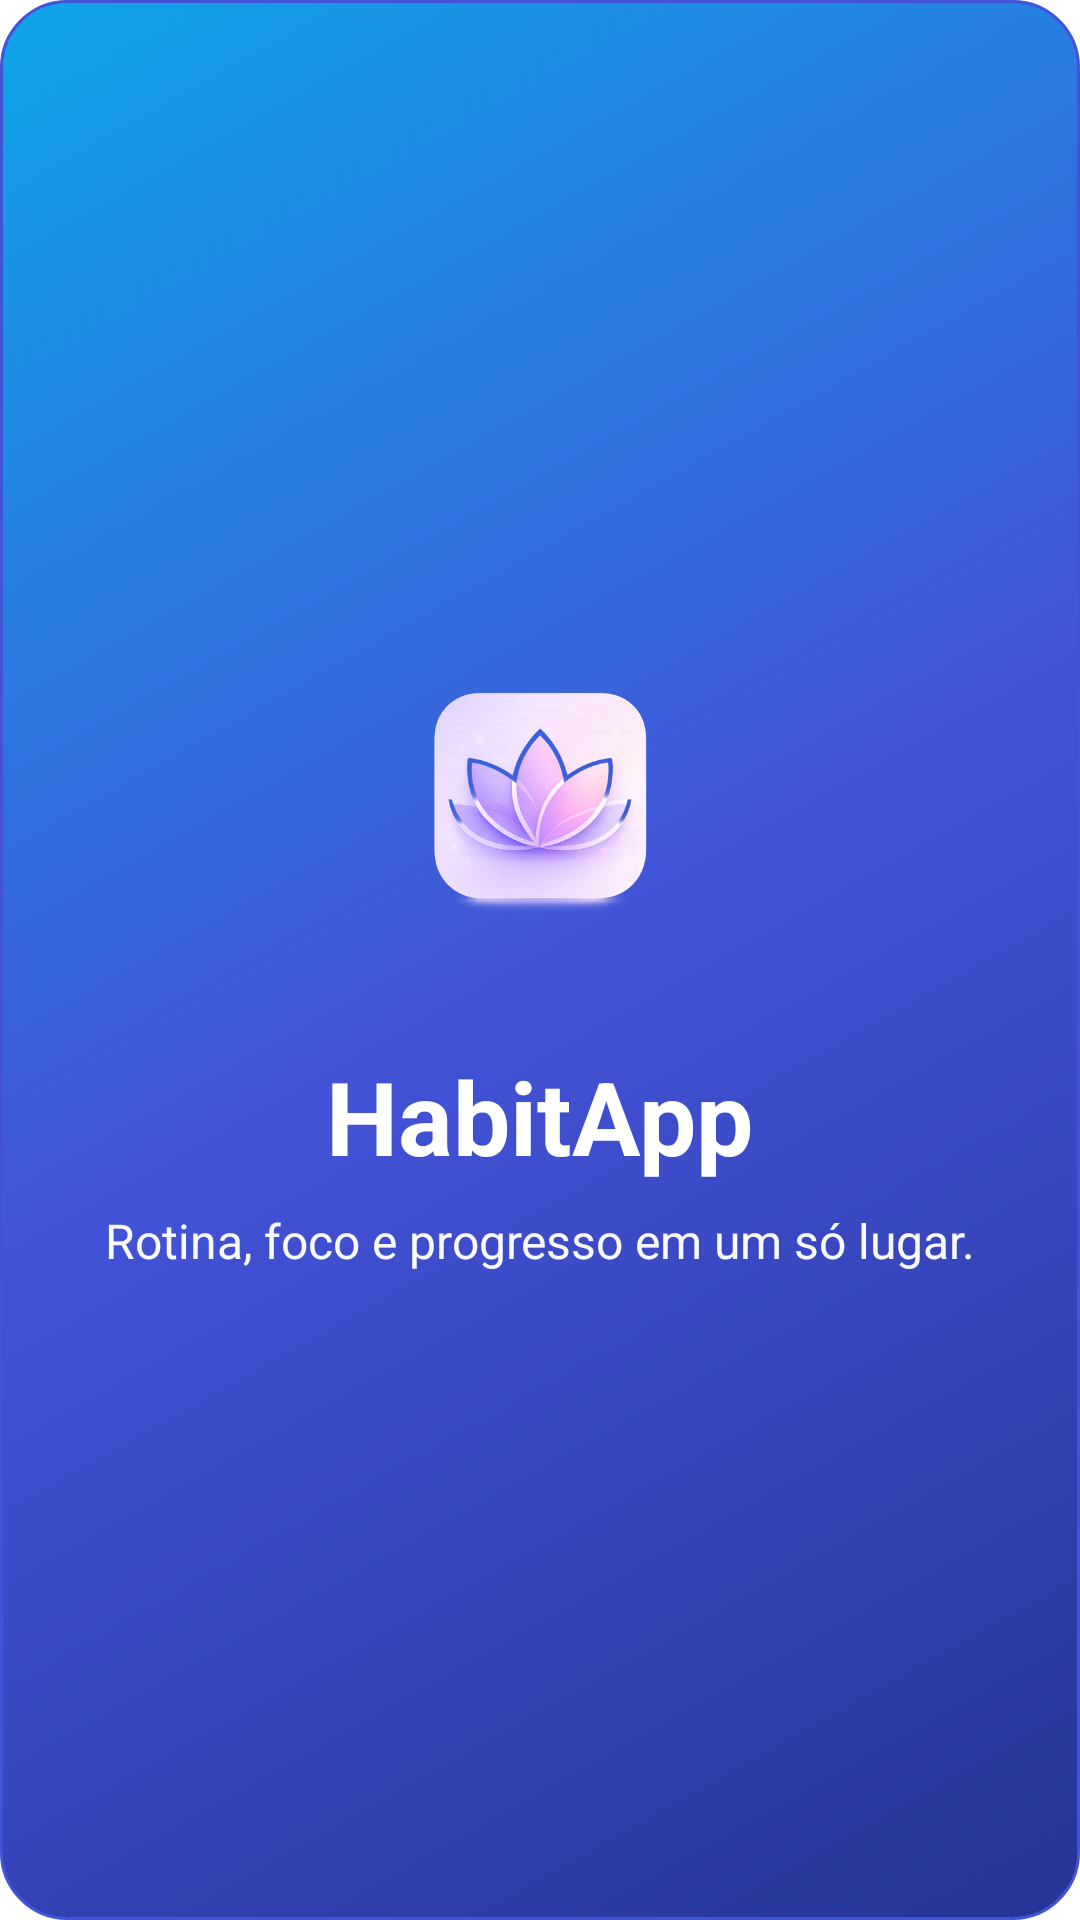

Produce the Android XML layout that renders to this screen, including the resource entries it uses.
<!-- AndroidManifest.xml: application theme Theme.HabitApp -->
<!-- res/layout/activity_splash.xml -->
<?xml version="1.0" encoding="utf-8"?>
<LinearLayout xmlns:android="http://schemas.android.com/apk/res/android"
    android:layout_width="match_parent"
    android:layout_height="match_parent"
    android:background="@drawable/bg_score_gradient"
    android:gravity="center"
    android:orientation="vertical"
    android:padding="32dp">

    <ImageView
        android:id="@+id/imgSplashLogo"
        android:layout_width="112dp"
        android:layout_height="112dp"
        android:contentDescription="@string/app_name"
        android:src="@drawable/ic_app_icon" />

    <TextView
        android:layout_width="wrap_content"
        android:layout_height="wrap_content"
        android:layout_marginTop="22dp"
        android:text="@string/app_name"
        android:textColor="@color/white"
        android:textSize="34sp"
        android:textStyle="bold" />

    <TextView
        android:layout_width="match_parent"
        android:layout_height="wrap_content"
        android:layout_marginTop="8dp"
        android:gravity="center"
        android:text="Rotina, foco e progresso em um só lugar."
        android:textColor="@color/hero_text_soft"
        android:textSize="16sp" />
</LinearLayout>
<!-- resources referenced by this layout -->
<resources>
  <color name="hero_text_soft">#F8FAFC</color>
  <color name="white">#FFFFFFFF</color>
  <!-- drawable bg_score_gradient (drawable) -->
  <?xml version="1.0" encoding="utf-8"?>
  <shape xmlns:android="http://schemas.android.com/apk/res/android">
      <gradient
          android:angle="135"
          android:centerColor="@color/score_center"
          android:endColor="@color/score_end"
          android:startColor="@color/score_start" />
      <stroke
          android:width="1dp"
          android:color="@color/primary" />
      <corners android:radius="22dp" />
  </shape>
  <!-- drawable ic_app_icon (drawable) -->
  <vector xmlns:android="http://schemas.android.com/apk/res/android"
      android:width="108dp"
      android:height="108dp"
      android:viewportWidth="108"
      android:viewportHeight="108">
      <path
          android:fillColor="#101828"
          android:pathData="M0,0h108v108h-108z" />
      <path
          android:fillColor="#165DFF"
          android:pathData="M0,0h108v108h-108z"
          android:fillAlpha="0.72" />
      <path
          android:fillColor="#12B76A"
          android:pathData="M0,64c18,-16 34,-22 51,-17c22,6 35,24 57,10v51H0z"
          android:fillAlpha="0.95" />
      <path
          android:fillColor="#FFB020"
          android:pathData="M76,0h32v45c-14,-2 -24,-15 -32,-45z"
          android:fillAlpha="0.9" />
      <path
          android:fillColor="#FFFFFFFF"
          android:pathData="M33,30h42c4.42,0 8,3.58 8,8v32c0,4.42 -3.58,8 -8,8H33c-4.42,0 -8,-3.58 -8,-8V38c0,-4.42 3.58,-8 8,-8zM40,48c-2.21,0 -4,1.79 -4,4s1.79,4 4,4s4,-1.79 4,-4s-1.79,-4 -4,-4zM54,48c-2.21,0 -4,1.79 -4,4s1.79,4 4,4s4,-1.79 4,-4s-1.79,-4 -4,-4zM68,48c-2.21,0 -4,1.79 -4,4s1.79,4 4,4s4,-1.79 4,-4s-1.79,-4 -4,-4zM41,63c-1.1,0 -2,0.9 -2,2s0.9,2 2,2h18c1.1,0 2,-0.9 2,-2s-0.9,-2 -2,-2H41z" />
      <path
          android:fillColor="#12B76A"
          android:pathData="M63,71l-8,-8c-1.17,-1.17 -3.07,-1.17 -4.24,0c-1.17,1.17 -1.17,3.07 0,4.24l10.12,10.12c1.17,1.17 3.07,1.17 4.24,0L82.24,60.24c1.17,-1.17 1.17,-3.07 0,-4.24c-1.17,-1.17 -3.07,-1.17 -4.24,0L63,71z" />
  </vector>
  <string name="app_name">HabitApp</string>
  <style name="Theme.HabitApp" parent="@android:style/Theme.Material.NoActionBar">
          <item name="android:fontFamily">sans-serif</item>
          <item name="android:windowNoTitle">true</item>
          <item name="android:windowBackground">@color/app_background</item>
          <item name="android:statusBarColor">@color/screen_start</item>
          <item name="android:navigationBarColor">@color/nav_shell</item>
          <item name="android:windowLightNavigationBar" tools:targetApi="o_mr1">true</item>
          <item name="android:forceDarkAllowed" tools:targetApi="q">false</item>
          <item name="android:colorAccent">@color/primary</item>
      </style>
  <color name="score_center">#4353D8</color>
  <color name="score_end">#0EA5E9</color>
  <color name="score_start">#263494</color>
  <color name="primary">#4353D8</color>
  <color name="app_background">#F3F6FB</color>
  <color name="screen_start">#F3F6FB</color>
  <color name="nav_shell">#FFFFFFFF</color>
</resources>
